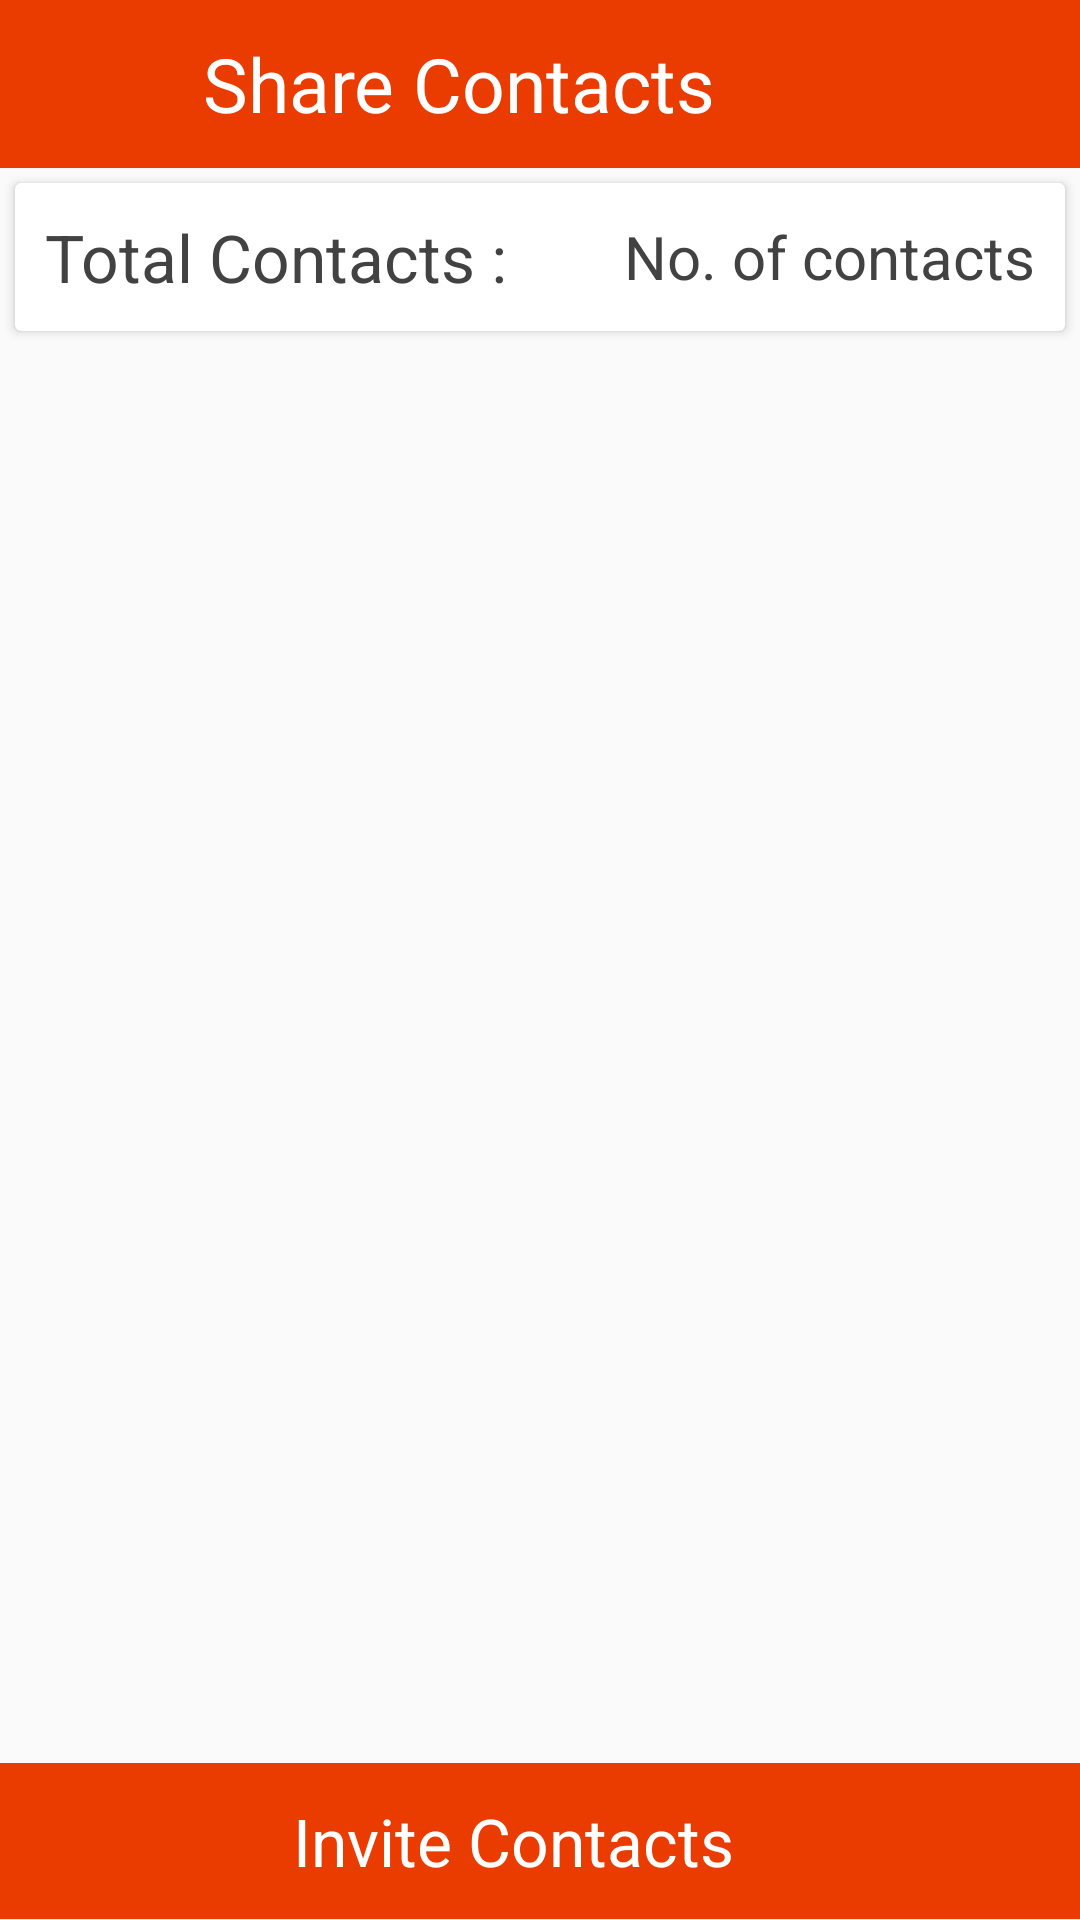

Produce the Android XML layout that renders to this screen, including the resource entries it uses.
<!-- AndroidManifest.xml: application theme AppTheme -->
<!-- res/layout/activity_invite_share.xml -->
<?xml version="1.0" encoding="utf-8"?>
<LinearLayout xmlns:android="http://schemas.android.com/apk/res/android"
    android:id="@+id/content_contact"
    android:layout_width="match_parent"
    android:orientation="vertical"
    android:layout_height="match_parent"
    android:fitsSystemWindows="true">

    <android.support.v7.widget.Toolbar
        android:id="@+id/toolbar"
        android:layout_width="match_parent"
        android:layout_height="?attr/actionBarSize"
        android:background="@color/red">

        <ImageView
            android:id="@+id/back"
            android:layout_width="wrap_content"
            android:layout_height="wrap_content"
            android:src="@drawable/back" />

        <TextView
            android:layout_width="match_parent"
            android:layout_height="wrap_content"
            android:text="Share Contacts"
            android:textSize="@dimen/SP25"
            android:textColor="@color/white"
            android:gravity="center"
            android:paddingRight="70dp" />

    </android.support.v7.widget.Toolbar>


    <FrameLayout
        android:id="@+id/fram"
        android:layout_width="match_parent"
        android:layout_height="wrap_content"
        android:layout_alignParentTop="true"
        android:layout_alignParentLeft="true"
        android:layout_alignParentStart="true">

        <android.support.v7.widget.CardView xmlns:card_view="http://schemas.android.com/apk/res-auto"
            android:id="@+id/card_view2"
            android:layout_width="match_parent"
            android:layout_height="match_parent"
            card_view:cardCornerRadius="2dp"
            card_view:contentPadding="10dp"
            android:layout_marginLeft="@dimen/DP5"
            android:layout_marginRight="@dimen/DP5"
            android:layout_alignParentBottom="true"
            android:layout_marginTop="@dimen/DP5"
            android:layout_marginBottom="@dimen/DP5"
            card_view:cardBackgroundColor="@color/white">

            <LinearLayout
                android:layout_width="match_parent"
                android:layout_height="match_parent"
                android:gravity="center_vertical"
                android:orientation="horizontal">

                <TextView
                    android:layout_width="wrap_content"
                    android:layout_height="wrap_content"
                    android:text="Total Contacts :"
                    android:textSize="22sp"
                    android:textColor="@color/black1"
                    android:layout_weight="1" />

                <TextView
                    android:id="@+id/numbercontact"
                    android:layout_width="wrap_content"
                    android:layout_height="wrap_content"
                    android:text="No. of contacts"
                    android:textSize="20sp"
                    android:textColor="@color/black1" />

            </LinearLayout>

        </android.support.v7.widget.CardView>
    </FrameLayout>


    <LinearLayout
        android:layout_below="@id/fram"
        android:layout_width="match_parent"
        android:layout_height="wrap_content"
        android:orientation="vertical"
        android:layout_marginTop="@dimen/DP4"
        android:layout_weight="1">


            <ListView
                android:id="@+id/listcontact"
                android:layout_width="match_parent"
                android:layout_height="0dp"
                android:divider="@null"
                android:layout_weight="0.9"
                android:dividerHeight="@dimen/SP20" />

        <LinearLayout
            android:id="@+id/invite"
            android:layout_width="match_parent"
            android:layout_height="0dp"
            android:background="@color/red"
            android:weightSum="1"
            android:orientation="horizontal"
            android:layout_weight="0.1"
            android:gravity="center_vertical">


            <TextView
                android:layout_width="0dp"
                android:layout_height="wrap_content"
                android:text="Invite Contacts"
                android:textColor="@color/white"
                android:layout_weight="0.95"
                android:layout_gravity="center"
                android:gravity="center"
                android:textSize="@dimen/SP22" />

            <TextView
                android:id="@+id/count"
                android:layout_width="0dp"
                android:layout_height="wrap_content"
                android:text="0"
                android:textColor="@color/white"
                android:layout_weight="0.05"
                android:textSize="@dimen/SP20"
                android:visibility="gone"

                />


        </LinearLayout>

        

    </LinearLayout>


</LinearLayout>
<!-- resources referenced by this layout -->
<resources>
  <color name="black1">#424242</color>
  <color name="red">#ea3b00</color>
  <color name="white">#ffffff</color>
  <dimen name="DP4">4dp</dimen>
  <dimen name="DP5">5dp</dimen>
  <dimen name="SP20">20sp</dimen>
  <dimen name="SP22">22sp</dimen>
  <dimen name="SP25">25sp</dimen>
  <style name="AppTheme" parent="AppBaseTheme">
          
      </style>
  <style name="AppBaseTheme" parent="Theme.AppCompat.Light">
          
      </style>
</resources>
